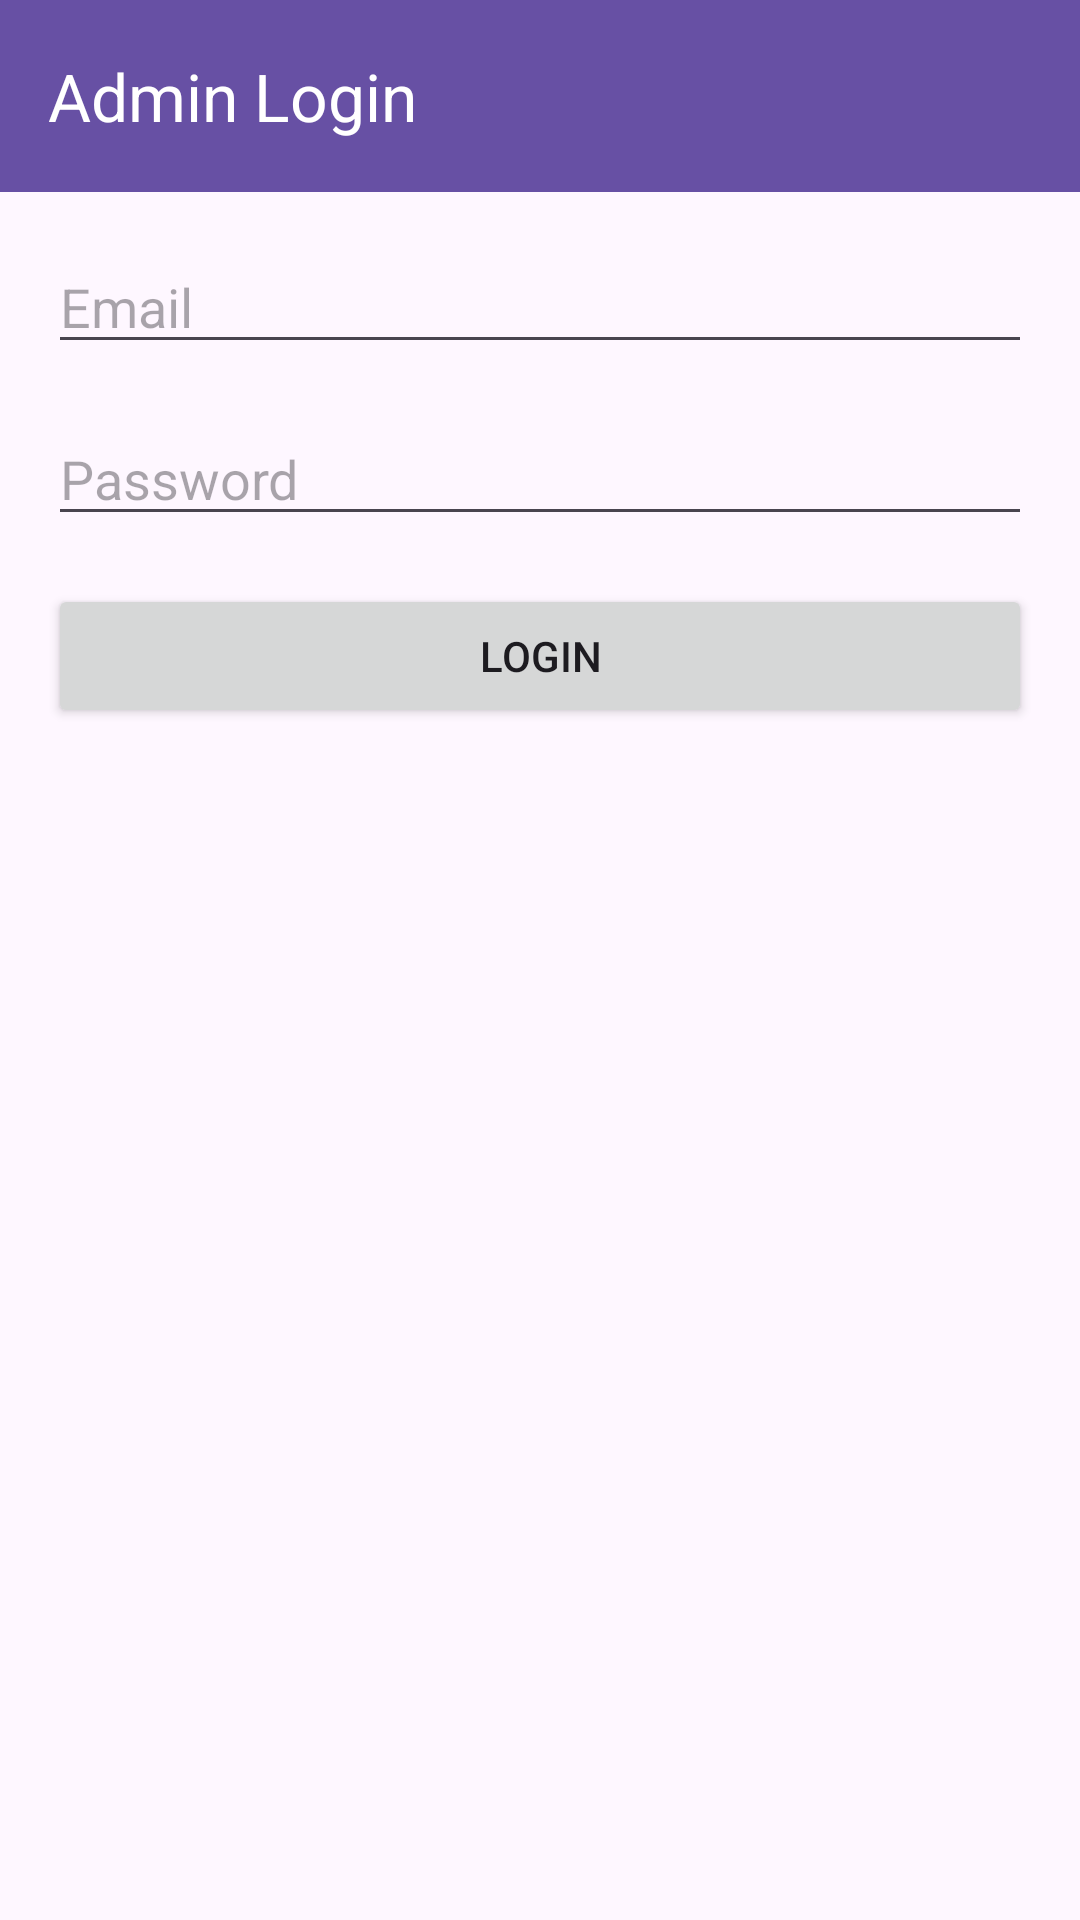

Layout XML and referenced resources for this Android screen:
<!-- AndroidManifest.xml: application theme Theme.HospitalManagement1 -->
<!-- res/layout/activity_admin_login.xml -->
<?xml version="1.0" encoding="utf-8"?>
<androidx.coordinatorlayout.widget.CoordinatorLayout xmlns:android="http://schemas.android.com/apk/res/android"
    xmlns:app="http://schemas.android.com/apk/res-auto"
    xmlns:tools="http://schemas.android.com/tools"
    android:layout_width="match_parent"
    android:layout_height="match_parent">

    <com.google.android.material.appbar.AppBarLayout
        android:layout_width="match_parent"
        android:layout_height="wrap_content"
       >

        <com.google.android.material.appbar.MaterialToolbar
            android:id="@+id/toolbar"
            android:layout_width="match_parent"
            android:layout_height="?attr/actionBarSize"
            android:background="?attr/colorPrimary"
            app:title="Admin Login"
            app:titleTextColor="@android:color/white"
             />

    </com.google.android.material.appbar.AppBarLayout>

    <androidx.core.widget.NestedScrollView
        android:layout_width="match_parent"
        android:layout_height="match_parent"
        app:layout_behavior="@string/appbar_scrolling_view_behavior">

        <LinearLayout
            android:layout_width="match_parent"
            android:layout_height="wrap_content"
            android:orientation="vertical"
            android:padding="16dp">

            <EditText
                android:id="@+id/editTextEmail"
                android:layout_width="match_parent"
                android:layout_height="wrap_content"
                android:hint="Email"
                android:inputType="textEmailAddress"
                android:layout_marginBottom="16dp" />

            <EditText
                android:id="@+id/editTextPassword"
                android:layout_width="match_parent"
                android:layout_height="wrap_content"
                android:hint="Password"
                android:inputType="textPassword"
                android:layout_marginBottom="16dp" />

            <Button
                android:id="@+id/buttonLogin"
                android:layout_width="match_parent"
                android:layout_height="wrap_content"
                android:text="Login" />

        </LinearLayout>
    </androidx.core.widget.NestedScrollView>
</androidx.coordinatorlayout.widget.CoordinatorLayout>
<!-- resources referenced by this layout -->
<resources>
  <style name="Theme.HospitalManagement1" parent="Base.Theme.HospitalManagement1" />
  <style name="Base.Theme.HospitalManagement1" parent="Theme.Material3.DayNight.NoActionBar">
          
          
  
          
          <item name="android:windowActionBarOverlay">true</item>
      </style>
</resources>
